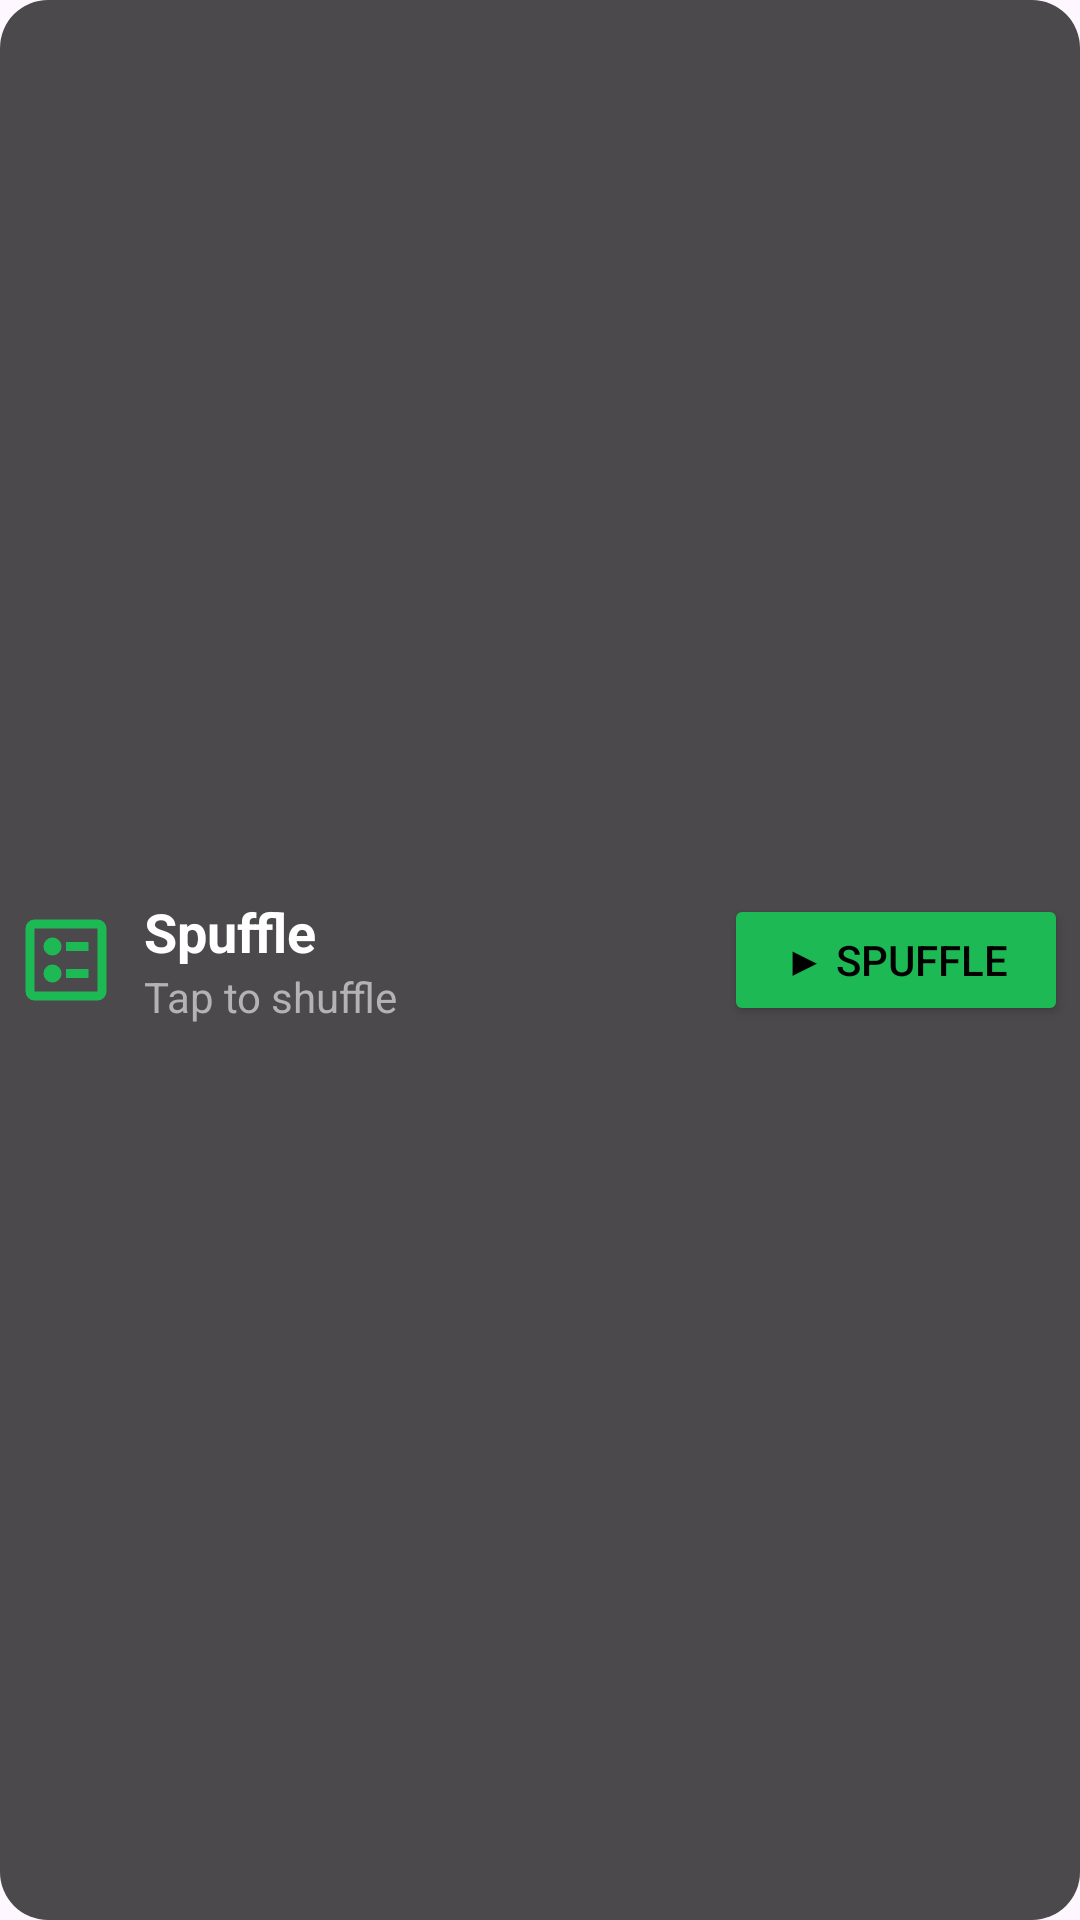

Write the Android layout XML for this screen, with the resource values it uses.
<!-- AndroidManifest.xml: application theme Theme.Spuffle -->
<!-- res/layout/widget_spuffle.xml -->
<?xml version="1.0" encoding="utf-8"?>
<RelativeLayout xmlns:android="http://schemas.android.com/apk/res/android"
    android:layout_width="match_parent"
    android:layout_height="match_parent"
    android:background="@drawable/widget_background"
    android:padding="4dp">

    <ImageView
        android:id="@+id/widgetIcon"
        android:layout_width="36dp"
        android:layout_height="36dp"
        android:layout_centerVertical="true"
        android:layout_alignParentStart="true"
        android:src="@drawable/ic_playlist"
        android:tint="#1DB954"/>

    <LinearLayout
        android:id="@+id/widgetTextContainer"
        android:layout_width="wrap_content"
        android:layout_height="wrap_content"
        android:layout_centerVertical="true"
        android:layout_toEndOf="@id/widgetIcon"
        android:layout_toStartOf="@id/widgetButton"
        android:orientation="vertical"
        android:paddingStart="8dp"
        android:paddingEnd="8dp">

        <TextView
            android:id="@+id/widgetTitle"
            android:layout_width="wrap_content"
            android:layout_height="wrap_content"
            android:text="Spuffle"
            android:textColor="#FFFFFF"
            android:textSize="18sp"
            android:textStyle="bold"
            android:maxLines="1"
            android:ellipsize="end"/>

        <TextView
            android:id="@+id/widgetSubtitle"
            android:layout_width="wrap_content"
            android:layout_height="wrap_content"
            android:text="Tap to shuffle"
            android:textColor="#B3B3B3"
            android:textSize="14sp"
            android:maxLines="1"
            android:ellipsize="end"/>

    </LinearLayout>

    <Button
        android:id="@+id/widgetButton"
        android:layout_width="wrap_content"
        android:layout_height="44dp"
        android:layout_centerVertical="true"
        android:layout_alignParentEnd="true"
        android:text="▶ Spuffle"
        android:textSize="14sp"
        android:textColor="#000000"
        android:backgroundTint="#1DB954"
        android:paddingHorizontal="20dp"/>

</RelativeLayout>
<!-- resources referenced by this layout -->
<resources>
  <!-- drawable ic_playlist (drawable) -->
  <vector xmlns:android="http://schemas.android.com/apk/res/android" android:height="24dp" android:tint="#B3B3B3" android:viewportHeight="960" android:viewportWidth="960" android:width="24dp">
        
      <path android:fillColor="@android:color/white" android:pathData="M480,400L680,400L680,320L480,320L480,400ZM480,640L680,640L680,560L480,560L480,640ZM416.5,416.5Q440,393 440,360Q440,327 416.5,303.5Q393,280 360,280Q327,280 303.5,303.5Q280,327 280,360Q280,393 303.5,416.5Q327,440 360,440Q393,440 416.5,416.5ZM416.5,656.5Q440,633 440,600Q440,567 416.5,543.5Q393,520 360,520Q327,520 303.5,543.5Q280,567 280,600Q280,633 303.5,656.5Q327,680 360,680Q393,680 416.5,656.5ZM200,840Q167,840 143.5,816.5Q120,793 120,760L120,200Q120,167 143.5,143.5Q167,120 200,120L760,120Q793,120 816.5,143.5Q840,167 840,200L840,760Q840,793 816.5,816.5Q793,840 760,840L200,840ZM200,760L760,760Q760,760 760,760Q760,760 760,760L760,200Q760,200 760,200Q760,200 760,200L200,200Q200,200 200,200Q200,200 200,200L200,760Q200,760 200,760Q200,760 200,760ZM200,200L200,200Q200,200 200,200Q200,200 200,200L200,760Q200,760 200,760Q200,760 200,760L200,760Q200,760 200,760Q200,760 200,760L200,200Q200,200 200,200Q200,200 200,200Z"/>
      
  </vector>
  <!-- drawable widget_background (drawable) -->
  <?xml version="1.0" encoding="utf-8"?>
  <shape xmlns:android="http://schemas.android.com/apk/res/android"
      android:shape="rectangle">
      <solid android:color="#CC1E1E1E"/>
      <corners android:radius="16dp"/>
  </shape>
  <style name="Theme.Spuffle" parent="Base.Theme.Spuffle" />
  <style name="Base.Theme.Spuffle" parent="Theme.Material3.DayNight.NoActionBar">
          
          
      </style>
</resources>
